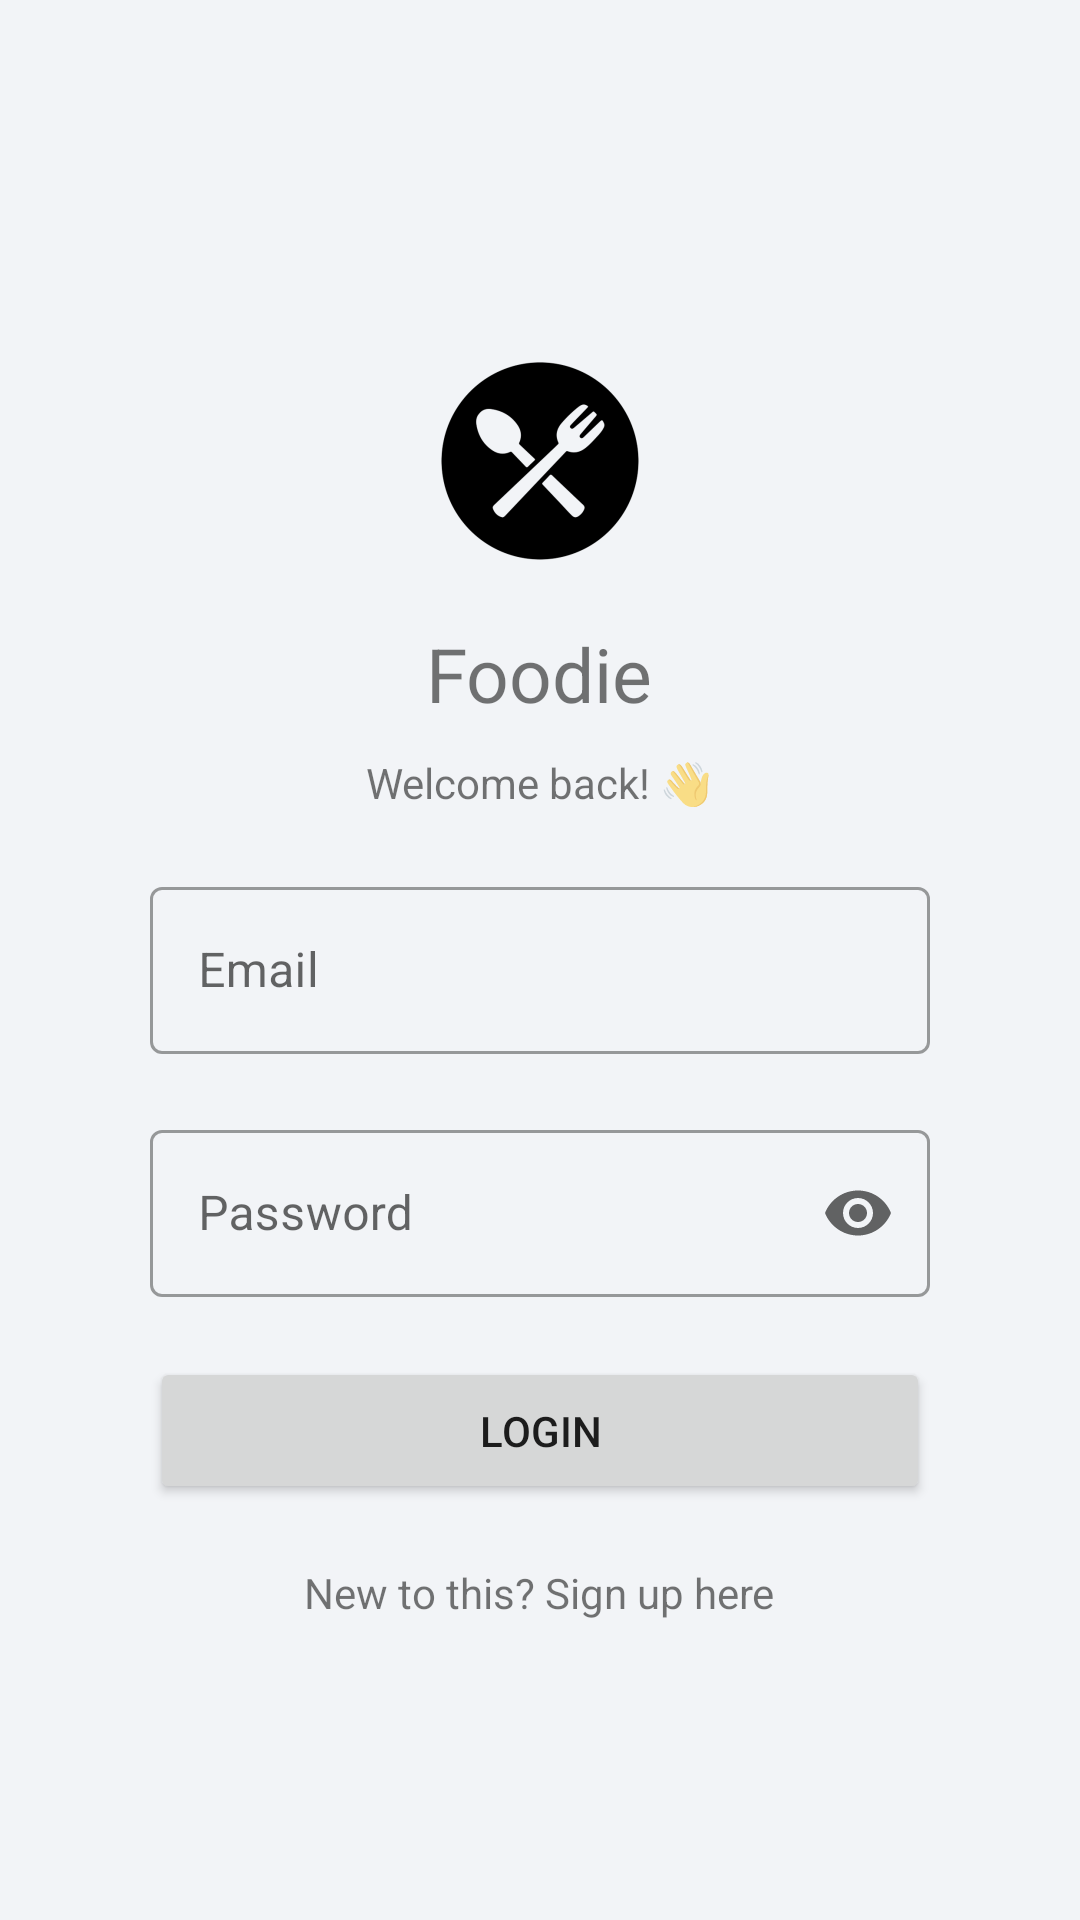

The Android layout XML behind this screen, and the referenced resources:
<!-- AndroidManifest.xml: application theme Theme.Assignment -->
<!-- res/layout/activity_login.xml -->
<?xml version="1.0" encoding="utf-8"?>
<layout xmlns:android="http://schemas.android.com/apk/res/android"
    xmlns:app="http://schemas.android.com/apk/res-auto"
    xmlns:tools="http://schemas.android.com/tools">

    <LinearLayout
        android:layout_width="match_parent"
        android:layout_height="match_parent"
        android:layout_gravity="center"
        android:background="@color/main_color"
        android:gravity="center"
        android:orientation="vertical"
        tools:context=".Login">

        <ImageView
            android:layout_width="wrap_content"
            android:layout_height="wrap_content"
            android:layout_gravity="center"
            android:src="@mipmap/ic_logo_foreground"
            tools:ignore="ContentDescription" />

        <TextView
            android:layout_width="wrap_content"
            android:layout_height="wrap_content"
            android:text="@string/foodie"
            android:textSize="25sp" />

        <TextView
            android:layout_width="wrap_content"
            android:layout_height="wrap_content"
            android:layout_marginTop="10dp"
            android:text="@string/welcome_back" />

        <com.google.android.material.textfield.TextInputLayout
            android:id="@+id/editEmail"
            style="@style/Widget.MaterialComponents.TextInputLayout.OutlinedBox"
            android:layout_width="match_parent"
            android:layout_height="wrap_content"
            android:layout_marginStart="50dp"
            android:layout_marginTop="20dp"
            android:layout_marginEnd="50dp"
            android:autofillHints="emailAddress"
            android:hint="@string/email">

            <com.google.android.material.textfield.TextInputEditText
                android:layout_width="match_parent"
                android:layout_height="wrap_content"
                android:inputType="textEmailAddress" />

        </com.google.android.material.textfield.TextInputLayout>

        <com.google.android.material.textfield.TextInputLayout
            android:id="@+id/editPassword"
            style="@style/Widget.MaterialComponents.TextInputLayout.OutlinedBox"
            android:layout_width="match_parent"
            android:layout_height="wrap_content"
            android:layout_marginStart="50dp"
            android:layout_marginTop="20dp"
            android:layout_marginEnd="50dp"
            android:autofillHints="password"
            android:hint="@string/password"
            app:endIconMode="password_toggle">

            <com.google.android.material.textfield.TextInputEditText
                android:layout_width="match_parent"
                android:layout_height="wrap_content"
                android:inputType="textPassword" />

        </com.google.android.material.textfield.TextInputLayout>

        <Button
            android:id="@+id/btnLogin"
            android:layout_width="match_parent"
            android:layout_height="wrap_content"
            android:layout_marginStart="50dp"
            android:layout_marginTop="20dp"
            android:layout_marginEnd="50dp"
            android:padding="15dp"
            android:text="@string/login" />

        <TextView
            android:id="@+id/textSignUp"
            android:layout_width="wrap_content"
            android:layout_height="wrap_content"
            android:layout_marginStart="50dp"
            android:layout_marginTop="20dp"
            android:layout_marginEnd="50dp"
            android:text="@string/sign_up_here"
            android:textAlignment="center" />

    </LinearLayout>
</layout>
<!-- resources referenced by this layout -->
<resources>
  <color name="main_color">#FFF2F4F7</color>
  <!-- mipmap ic_logo_foreground: png bitmap (mipmap-hdpi, 4318 bytes) -->
  <string name="email">Email</string>
  <string name="foodie">Foodie</string>
  <string name="login">Login</string>
  <string name="password">Password</string>
  <string name="sign_up_here">New to this? Sign up here</string>
  <string name="welcome_back">Welcome back! 👋</string>
  <style name="Theme.Assignment" parent="Theme.MaterialComponents.DayNight.NoActionBar">
          
          <item name="colorPrimary">#1A237E</item>
          <item name="colorPrimaryVariant">#1A237E</item>
          <item name="colorOnPrimary">@color/white</item>
          
          <item name="colorSecondary">#1A237E</item>
          <item name="colorSecondaryVariant">#1A237E</item>
          <item name="colorOnSecondary">@color/black</item>
          
          <item name="android:statusBarColor" tools:targetApi="l">?attr/colorPrimaryVariant</item>
          
      </style>
  <color name="white">#FFFFFFFF</color>
  <color name="black">#FF000000</color>
</resources>
